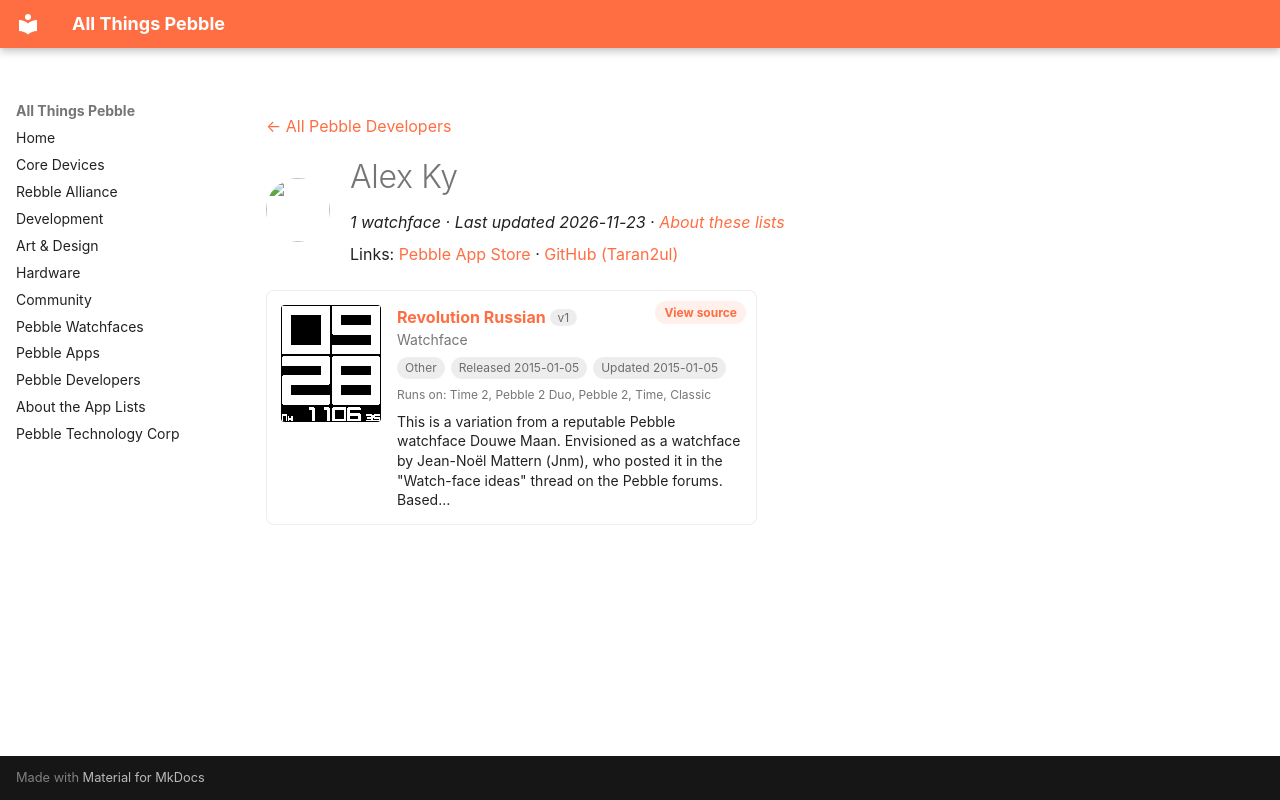

repository: saltedlolly/all-things-pebble · page: developers/alex-ky.html · generator: mkdocs

---
title: "Alex Ky"
hide:
  - toc
---

<!-- Generated by scripts/update_app_directory.py: do not edit by hand -->
[← All Pebble Developers](../developers.md)

<div class="dev-header" markdown>
<img class="dev-avatar" src="https://github.com/Taran2ul.png?size=128" alt="" width="64" height="64" loading="lazy" onerror="this.remove()">
<div class="dev-intro" markdown>

# Alex Ky

*1 watchface · Last updated 2026-11-23 · [About these lists](../about-app-lists.md)*

Links: [Pebble App Store](https://apps.repebble.com/apps/dev/alex-ky_54775bfdb64bc9acc0000064) · [GitHub (Taran2ul)](https://github.com/Taran2ul)

</div>
</div>

<div class="app-grid dev-apps" data-search-exclude>
<div class="app-card" data-type="watchface" data-title="revolution russian" data-released="2015-01-05" data-updated="2015-01-05">
<a class="app-shot" href="https://apps.repebble.com/54aa8254bda8735745000044" data-search-exclude><img src="../images/apps/54aa8254bda8735745000044.png" alt="Revolution Russian" loading="lazy"></a>
<div class="app-info">
<h2 class="app-name" id="app-54aa8254bda8735745000044"><a href="https://apps.repebble.com/54aa8254bda8735745000044">Revolution Russian</a> <span class="app-version" title="Latest version" data-search-exclude>v1</span></h2>
<a class="app-source" href="https://github.com/Taran2ul/RevolutionRussian" title="Source code" data-search-exclude>View source</a>
<div class="app-dev">Watchface</div>
<div class="app-tags" data-search-exclude><span class="app-licence app-licence--none" title="Licence">Other</span> <span title="First published in the app store">Released 2015-01-05</span> <span title="Latest release in the app store">Updated 2015-01-05</span></div>
<div class="app-watches" title="Supported watches" data-search-exclude>Runs on: Time 2, Pebble 2 Duo, Pebble 2, Time, Classic</div>
<p class="app-desc">This is a variation from a reputable Pebble watchface Douwe Maan. Envisioned as a watchface by Jean-Noël Mattern (Jnm), who posted it in the &quot;Watch-face ideas&quot; thread on the Pebble forums. Based…</p>
</div>
</div>
</div>
